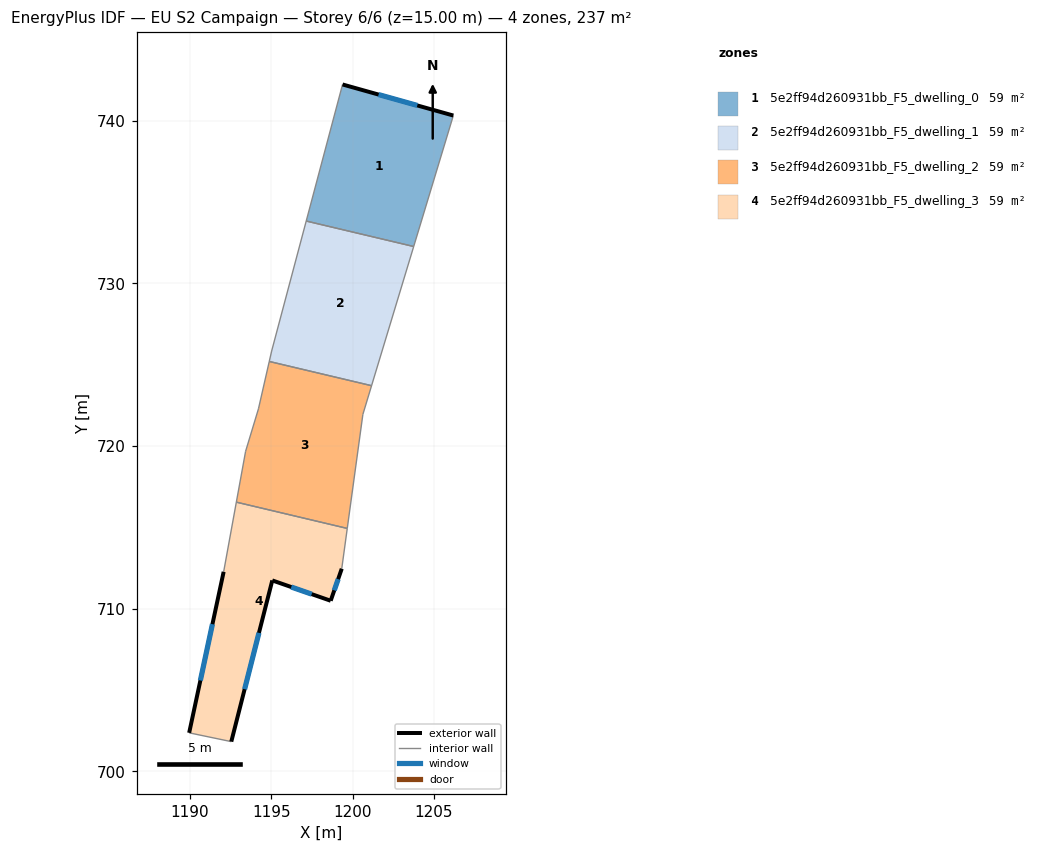
=== STOREY PLAN SPEC (per zone: floor XY polygon, exterior-wall plan segments, windows/doors) ===
zone 1: 5e2ff94d260931bb_F5_dwelling_0  (59.2 m²)
  floor: (1206.19, 740.31) (1203.75, 732.26) (1197.15, 733.83) (1199.38, 742.22)
  exterior wall: (1206.19, 740.31) – (1199.38, 742.22)  [7.1 m]
    window: (1203.97, 740.93) – (1201.59, 741.60)  [2.6 m²]
  interior walls: 3
zone 2: 5e2ff94d260931bb_F5_dwelling_1  (59.2 m²)
  floor: (1203.75, 732.26) (1201.16, 723.70) (1194.87, 725.19) (1195.02, 725.83) (1197.15, 733.83)
  interior walls: 5
zone 3: 5e2ff94d260931bb_F5_dwelling_2  (59.2 m²)
  floor: (1201.16, 723.70) (1200.63, 721.94) (1199.67, 714.93) (1192.85, 716.54) (1193.42, 719.67) (1194.21, 722.28) (1194.87, 725.19)
  interior walls: 7
zone 4: 5e2ff94d260931bb_F5_dwelling_3  (59.2 m²)
  floor: (1199.67, 714.93) (1199.33, 712.45) (1198.65, 710.48) (1195.06, 711.73) (1192.54, 701.82) (1189.95, 702.36) (1192.07, 712.26) (1192.85, 716.54)
  exterior wall: (1192.54, 701.82) – (1195.06, 711.73)  [10.2 m]
    window: (1193.36, 705.04) – (1194.24, 708.51)  [3.7 m²]
  exterior wall: (1192.07, 712.26) – (1189.95, 702.36)  [10.1 m]
    window: (1191.38, 709.04) – (1190.64, 705.58)  [3.7 m²]
  exterior wall: (1198.65, 710.48) – (1199.33, 712.45)  [2.1 m]
    window: (1198.87, 711.12) – (1199.11, 711.81)  [0.8 m²]
  exterior wall: (1195.06, 711.73) – (1198.65, 710.48)  [3.8 m]
    window: (1196.23, 711.33) – (1197.48, 710.89)  [1.4 m²]
  interior walls: 4

=== DERIVED (storey summary) ===
Building: EU S2 Campaign
Storey: 6 of 6  (floor level z = 15.00 m)
Storey gross floor area: 236.9 m²
Zones on this storey: 4
  - 5e2ff94d260931bb_F5_dwelling_0: floor 59.2 m²; exterior wall 7.1 m (21.2 m²); 1 window(s) 2.6 m²; WWR 12.2%
  - 5e2ff94d260931bb_F5_dwelling_1: floor 59.2 m²
  - 5e2ff94d260931bb_F5_dwelling_2: floor 59.2 m²
  - 5e2ff94d260931bb_F5_dwelling_3: floor 59.2 m²; exterior wall 26.2 m (78.7 m²); 4 window(s) 9.6 m²; WWR 12.2%
Zone adjacency (shared interzone walls):
  - 5e2ff94d260931bb_F5_dwelling_0 ↔ 5e2ff94d260931bb_F5_dwelling_1
  - 5e2ff94d260931bb_F5_dwelling_1 ↔ 5e2ff94d260931bb_F5_dwelling_2
  - 5e2ff94d260931bb_F5_dwelling_2 ↔ 5e2ff94d260931bb_F5_dwelling_3